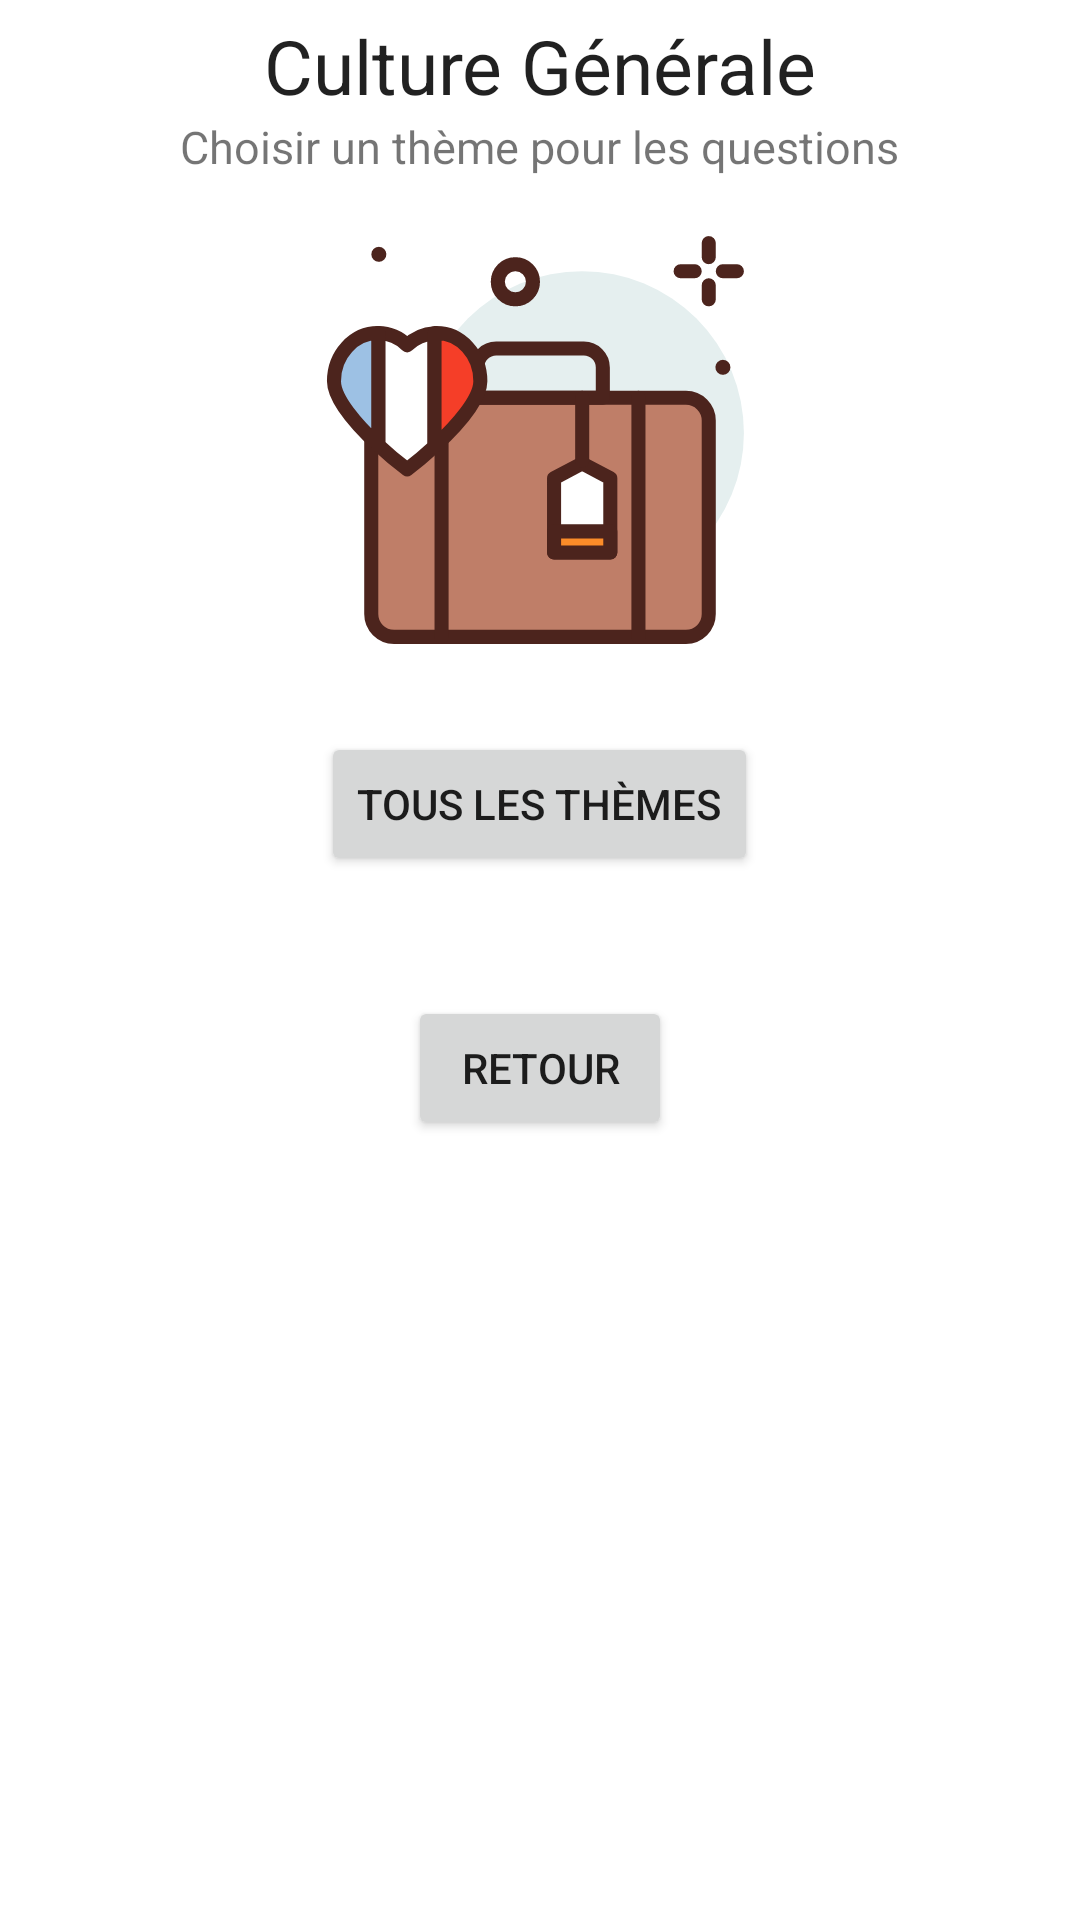

Layout XML and referenced resources for this Android screen:
<!-- AndroidManifest.xml: application theme Theme.LécoleDesLoustics -->
<!-- res/layout/activity_culture_home.xml -->
<?xml version="1.0" encoding="utf-8"?>
<LinearLayout xmlns:android="http://schemas.android.com/apk/res/android"
    xmlns:app="http://schemas.android.com/apk/res-auto"
    xmlns:tools="http://schemas.android.com/tools"
    android:layout_width="match_parent"
    android:layout_height="match_parent"
    tools:context=".CultureGénérale.CultureHomeActivity"
    android:orientation="vertical">

    <TextView
        android:layout_width="wrap_content"
        android:layout_height="wrap_content"
        android:layout_gravity="center"
        android:text="@string/culturegénérale"
        android:textAppearance="?android:attr/textAppearanceLarge"
        android:textSize="25sp"
        android:layout_marginTop="5sp"
        />
    <TextView
        android:layout_width="wrap_content"
        android:layout_height="wrap_content"
        android:layout_gravity="center"
        android:text="@string/choisirTheme"
        android:textSize="15sp"/>
    <ImageView
        android:layout_gravity="center"
        android:layout_marginTop="15sp"
        android:id="@+id/imageCulture"
        android:src="@drawable/ic_france_luggage"
        android:layout_width="150sp"
        android:layout_height="150sp"
        />
    <Button
        android:id="@+id/boutonCultureTousTheme"
        android:layout_width="wrap_content"
        android:layout_height="wrap_content"
        android:layout_gravity="center"
        android:layout_marginTop="20sp"
        android:text="@string/tousthèmes"
        android:onClick="onClick"/>


    <Button
        android:id="@+id/boutonCultureRetour"
        android:layout_width="wrap_content"
        android:layout_height="wrap_content"
        android:layout_gravity="center"
        android:layout_marginTop="40sp"
        android:text="Retour"
        android:onClick="onClick"/>
</LinearLayout>
<!-- resources referenced by this layout -->
<resources>
  <!-- drawable ic_france_luggage: vector/xml drawable (drawable, 4562 chars, omitted) -->
  <string name="choisirTheme">Choisir un thème pour les questions</string>
  <style name="Theme.LécoleDesLoustics" parent="Theme.MaterialComponents.DayNight.DarkActionBar">
          
          <item name="colorPrimary">@color/purple_500</item>
          <item name="colorPrimaryVariant">@color/purple_700</item>
          <item name="colorOnPrimary">@color/white</item>
          
          <item name="colorSecondary">@color/teal_200</item>
          <item name="colorSecondaryVariant">@color/teal_700</item>
          <item name="colorOnSecondary">@color/black</item>
          
          <item name="android:statusBarColor" tools:targetApi="l">?attr/colorPrimaryVariant</item>
          
      </style>
  <color name="purple_500">#FF6200EE</color>
  <color name="purple_700">#FF3700B3</color>
  <color name="white">#FFFFFFFF</color>
  <color name="teal_200">#FF03DAC5</color>
  <color name="teal_700">#FF018786</color>
  <color name="black">#FF000000</color>
</resources>
